Run: headless pygame with SDL's dummy video driver; simulated clock (each Clock.tick advances the game by its frame time, no real sleeping); random seed 0; keys injected as events and as key.get_pressed() state; mouse plan: one left click at the window centre at the start of phase 2, then a move to the lower-right quarter at the start of phase 3.
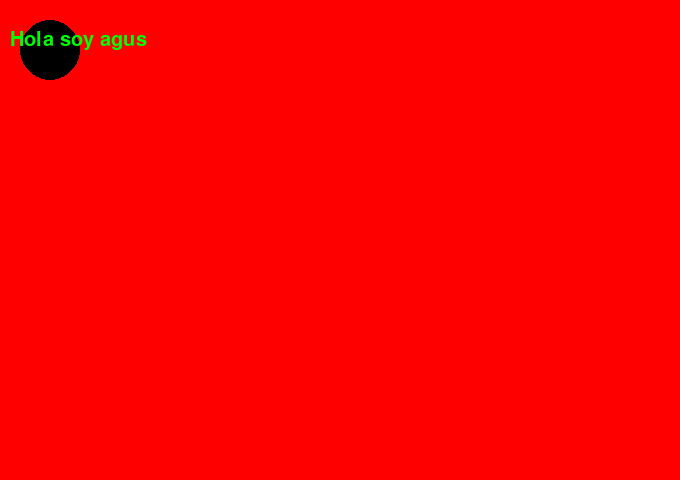
Frame 1 of 4 · flips 1–60 · no input
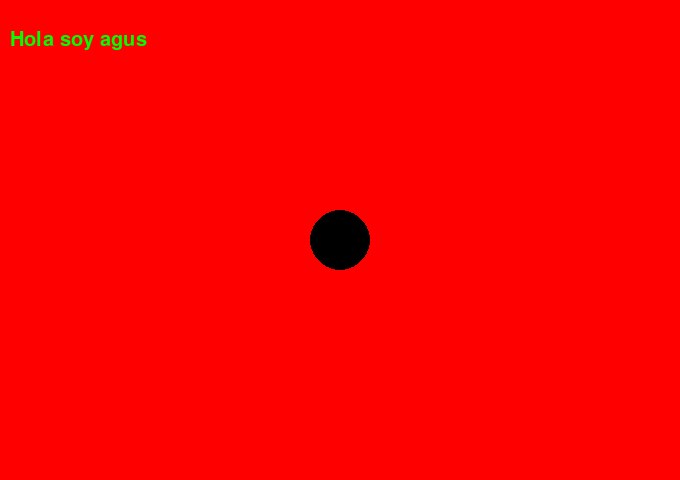
Frame 2 of 4 · flips 61–180 · clicked the window centre · tapped SPACE, RETURN · held RIGHT (→), D
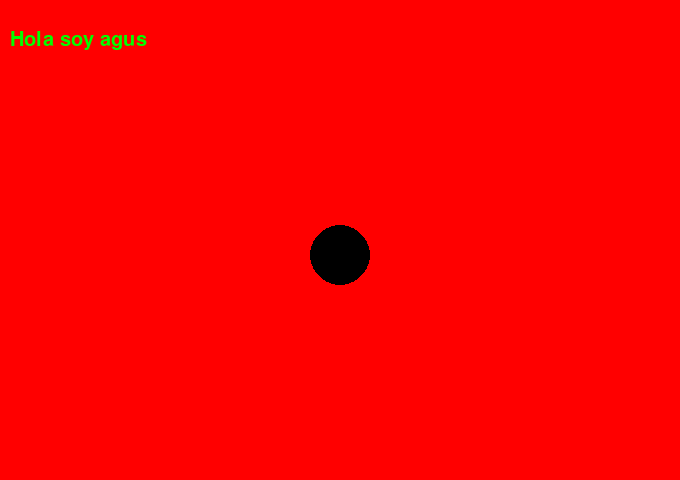
Frame 3 of 4 · flips 181–300 · moved the mouse to the lower-right quarter · held DOWN (↓), S
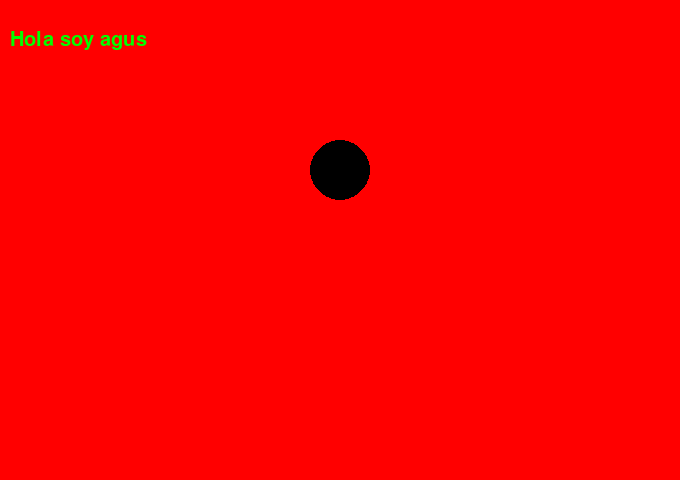
Frame 4 of 4 · flips 301–420 · held LEFT (←), A, UP (↑), W

The pygame program that drew these frames:

import pygame

pygame.init()


ANCHO_VENTANA = 680
ALTURA_VENTANA = 480

#CREO LA VENTANA
ventana = pygame.display.set_mode((ANCHO_VENTANA,ALTURA_VENTANA))
pygame.display.set_caption('Juego free')

flag_run = True

#posicion circulo
posicion_circle = [50,50]

#CREO UN TIMER
tiempo_segundos = pygame.USEREVENT
pygame.time.set_timer(tiempo_segundos,100)

#CREAR UN TEXTO
fuente = pygame.font.SysFont('Arial',30)
texto = fuente.render('Hola soy agus',True,(0,255,0))


while flag_run:

    lista_evento = pygame.event.get()

    for evento in lista_evento:

        if evento.type == pygame.QUIT:

            flag_run = False

        if evento.type == pygame.MOUSEBUTTONDOWN:

            #PASO LA POSICION DEL CLICK DEL MOUSE EN PANTALLA
            #CASTEO EL EVENTO PORQUE DEVUELVE UNA TUPLA Y LO PASO A LISTA
            posicion_circle = list(evento.pos)

        #PREGUNTO SI ES DEL TIPO TIMER
        if evento.type == pygame.USEREVENT:

            #AHORA PREGUNTO SI ES IGUAL A EL TIEMPO QUE YO CREE
            if evento.type == tiempo_segundos:

                if posicion_circle[0] < ANCHO_VENTANA + 30:

                    posicion_circle[0] += 10
                
                else:
                    posicion_circle[0] = -30
        
        #PREGUNTO SI SE PRESIONO UNA TECLA
        #ESTA FORMA HAY QUE CLICKEAR REITERADAS VECES EL TECLADO, NO SE PUEDE MANTENER PRESIONADO
        #LA TECLA
        if evento.type == pygame.KEYDOWN:

            #PREGUNTO SI FUE LA TECLA DOWN
            if evento.key == pygame.K_DOWN:

                if posicion_circle[1] < ALTURA_VENTANA:

                    posicion_circle[1] += 15

                else:

                    posicion_circle[1] = 50


    # OTRA ALTERNATIVA PARA PRESIONAR TECLAS A DIFERENCIAS QUE ESTA RECONOCE
    # CUANDO MANTENEMOS PRESIONADA UNA TECLA

    lista_botones_presionados = pygame.key.get_pressed()

    if lista_botones_presionados[pygame.K_UP]:

        if posicion_circle[1] > 0:

            posicion_circle[1] -= 5

        else:

            posicion_circle[1] = ALTURA_VENTANA + 30 

        
    #DOY COLOR AL FONDO
    ventana.fill((255,0,0))

    #CREO EL CIRCULO
    pygame.draw.circle(ventana,(0,0,0),posicion_circle,30)

    ventana.blit(texto,(10,30))

    pygame.display.flip()

pygame.quit()
